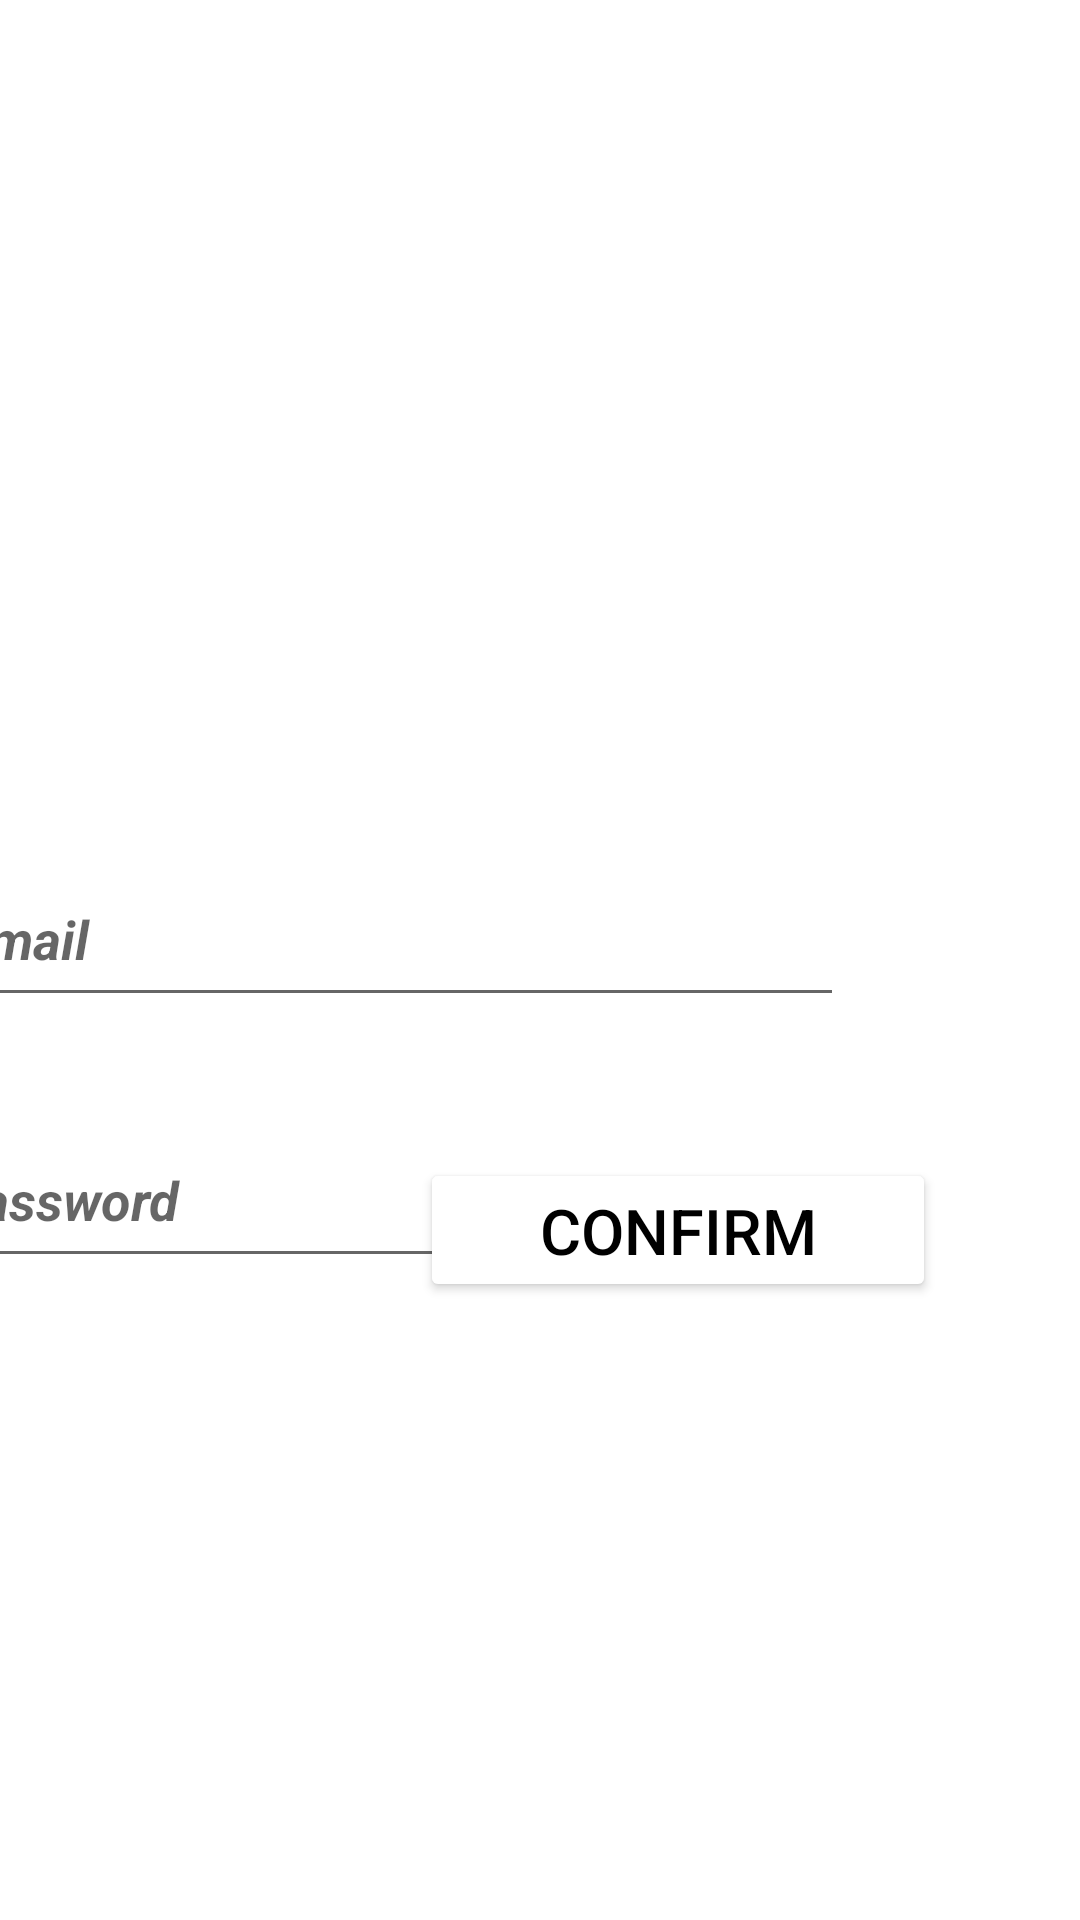

Layout XML and referenced resources for this Android screen:
<!-- AndroidManifest.xml: application theme Theme.Yourock -->
<!-- res/layout/fb_login.xml -->
<?xml version="1.0" encoding="utf-8"?>
<androidx.constraintlayout.widget.ConstraintLayout xmlns:android="http://schemas.android.com/apk/res/android"
    xmlns:app="http://schemas.android.com/apk/res-auto"
    xmlns:tools="http://schemas.android.com/tools"
    android:layout_width="match_parent"
    android:layout_height="match_parent"
    tools:context=".fb_login">
    <ImageView
        android:id="@+id/im4"
        android:layout_width="380dp"
        android:layout_height="162dp"
        android:layout_marginTop="28dp"
        android:layout_marginEnd="15dp"
        app:layout_constraintEnd_toEndOf="parent"
        app:layout_constraintTop_toTopOf="parent"
        app:srcCompat="@drawable/im4" />

    <EditText
        android:id="@+id/email"
        android:layout_width="306dp"
        android:layout_height="55dp"
        android:layout_marginTop="94dp"
        android:layout_marginEnd="79dp"
        android:ems="10"
        android:hint="E-mail"
        android:inputType="textEmailAddress"
        android:textStyle="bold|italic"
        app:layout_constraintEnd_toEndOf="parent"
        app:layout_constraintTop_toBottomOf="@+id/im4" />

    <EditText
        android:id="@+id/mdp"
        android:layout_width="306dp"
        android:layout_height="55dp"
        android:layout_marginTop="32dp"
        android:layout_marginEnd="76dp"
        android:ems="10"
        android:hint="Password"
        android:inputType="textPassword"
        android:textStyle="bold|italic"
        app:layout_constraintEnd_toEndOf="parent"
        app:layout_constraintTop_toBottomOf="@+id/email" />

    <Button
        android:id="@+id/b4"
        android:layout_width="172dp"
        android:layout_height="48dp"
        android:layout_marginEnd="48dp"
        android:layout_marginBottom="206dp"
        android:backgroundTint="@color/white"
        android:text="Confirm"
        android:textColor="@color/black"
        android:textSize="21dp"
        app:layout_constraintBottom_toBottomOf="parent"
        app:layout_constraintEnd_toEndOf="parent" />

</androidx.constraintlayout.widget.ConstraintLayout>
<!-- resources referenced by this layout -->
<resources>
  <color name="black">#FF000000</color>
  <color name="white">#FFFFFFFF</color>
  <style name="Theme.Yourock" parent="Theme.MaterialComponents.DayNight.NoActionBar">
          
          <item name="colorPrimary">@color/purple_500</item>
          <item name="colorPrimaryVariant">@color/purple_700</item>
          <item name="colorOnPrimary">@color/white</item>
          
          <item name="colorSecondary">@color/teal_200</item>
          <item name="colorSecondaryVariant">@color/teal_700</item>
          <item name="colorOnSecondary">@color/black</item>
          
          <item name="android:statusBarColor" tools:targetApi="l">?attr/colorPrimaryVariant</item>
          
      </style>
  <color name="purple_500">#FF6200EE</color>
  <color name="purple_700">#FF3700B3</color>
  <color name="teal_200">#FF03DAC5</color>
  <color name="teal_700">#FF018786</color>
</resources>
